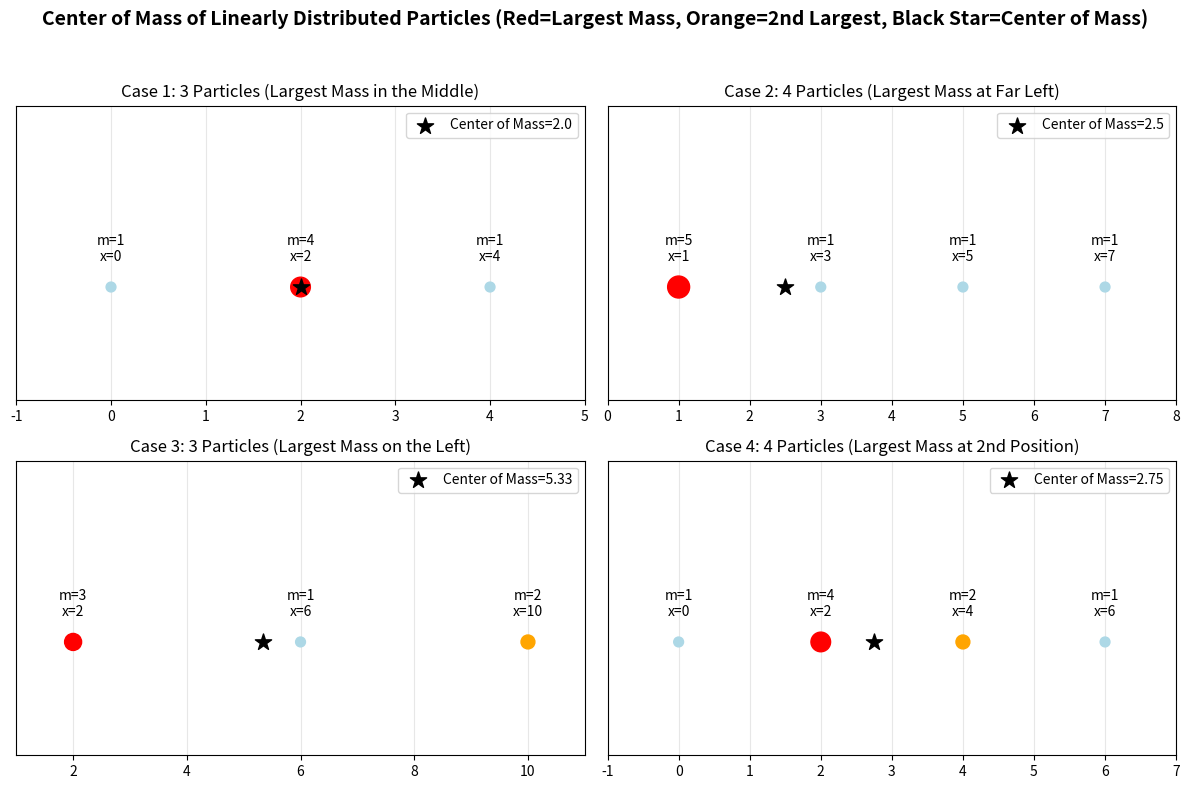

Write Python code to recreate this figure.
import matplotlib.pyplot as plt
import numpy as np

# Set figure size
fig, axes = plt.subplots(2, 2, figsize=(12, 8))
axes = axes.flatten()  # Flatten 2x2 subplot array to 1D for easy traversal

# ===================== Case 1: 3 particles (largest mass in the middle) =====================
x1 = [0, 2, 4]
m1 = [1, 4, 1]
cm1 = np.sum(np.array(x1) * np.array(m1)) / np.sum(m1)  # Calculate center of mass

# Plot Case 1
ax1 = axes[0]
# Plot particles (bubble size represents mass)
ax1.scatter(x1, [0]*3, s=np.array(m1)*50, color=['lightblue', 'red', 'lightblue'], zorder=3)
# Label mass and position
for i, (x, m) in enumerate(zip(x1, m1)):
    ax1.text(x, 0.1, f'm={m}\nx={x}', ha='center', va='bottom', fontsize=10)
# Plot center of mass
ax1.scatter(cm1, 0, s=150, marker='*', color='black', label=f'Center of Mass={cm1:.1f}', zorder=4)
# Style settings
ax1.set_title('Case 1: 3 Particles (Largest Mass in the Middle)', fontsize=12)
ax1.set_xlim(-1, 5)
ax1.set_ylim(-0.5, 0.8)
ax1.set_yticks([])  # Hide y-axis ticks
ax1.grid(axis='x', alpha=0.3)
ax1.legend()

# ===================== Case 2: 4 particles (largest mass at the far left) =====================
x2 = [1, 3, 5, 7]
m2 = [5, 1, 1, 1]
cm2 = np.sum(np.array(x2) * np.array(m2)) / np.sum(m2)

# Plot Case 2
ax2 = axes[1]
ax2.scatter(x2, [0]*4, s=np.array(m2)*50, color=['red', 'lightblue', 'lightblue', 'lightblue'], zorder=3)
for i, (x, m) in enumerate(zip(x2, m2)):
    ax2.text(x, 0.1, f'm={m}\nx={x}', ha='center', va='bottom', fontsize=10)
ax2.scatter(cm2, 0, s=150, marker='*', color='black', label=f'Center of Mass={cm2:.1f}', zorder=4)
ax2.set_title('Case 2: 4 Particles (Largest Mass at Far Left)', fontsize=12)
ax2.set_xlim(0, 8)
ax2.set_ylim(-0.5, 0.8)
ax2.set_yticks([])
ax2.grid(axis='x', alpha=0.3)
ax2.legend()

# ===================== Case 3: 3 particles (largest mass on the left) =====================
x3 = [2, 6, 10]
m3 = [3, 1, 2]
cm3 = np.sum(np.array(x3) * np.array(m3)) / np.sum(m3)

# Plot Case 3
ax3 = axes[2]
ax3.scatter(x3, [0]*3, s=np.array(m3)*50, color=['red', 'lightblue', 'orange'], zorder=3)
for i, (x, m) in enumerate(zip(x3, m3)):
    ax3.text(x, 0.1, f'm={m}\nx={x}', ha='center', va='bottom', fontsize=10)
ax3.scatter(cm3, 0, s=150, marker='*', color='black', label=f'Center of Mass={cm3:.2f}', zorder=4)
ax3.set_title('Case 3: 3 Particles (Largest Mass on the Left)', fontsize=12)
ax3.set_xlim(1, 11)
ax3.set_ylim(-0.5, 0.8)
ax3.set_yticks([])
ax3.grid(axis='x', alpha=0.3)
ax3.legend()

# ===================== Case 4: 4 particles (largest mass at 2nd position) =====================
x4 = [0, 2, 4, 6]
m4 = [1, 4, 2, 1]
cm4 = np.sum(np.array(x4) * np.array(m4)) / np.sum(m4)

# Plot Case 4
ax4 = axes[3]
ax4.scatter(x4, [0]*4, s=np.array(m4)*50, color=['lightblue', 'red', 'orange', 'lightblue'], zorder=3)
for i, (x, m) in enumerate(zip(x4, m4)):
    ax4.text(x, 0.1, f'm={m}\nx={x}', ha='center', va='bottom', fontsize=10)
ax4.scatter(cm4, 0, s=150, marker='*', color='black', label=f'Center of Mass={cm4:.2f}', zorder=4)
ax4.set_title('Case 4: 4 Particles (Largest Mass at 2nd Position)', fontsize=12)
ax4.set_xlim(-1, 7)
ax4.set_ylim(-0.5, 0.8)
ax4.set_yticks([])
ax4.grid(axis='x', alpha=0.3)
ax4.legend()

# ===================== Global Settings =====================
fig.suptitle('Center of Mass of Linearly Distributed Particles (Red=Largest Mass, Orange=2nd Largest, Black Star=Center of Mass)',
             fontsize=14, fontweight='bold')
plt.tight_layout(rect=[0, 0, 1, 0.95])  # Reserve space for main title
plt.show()
